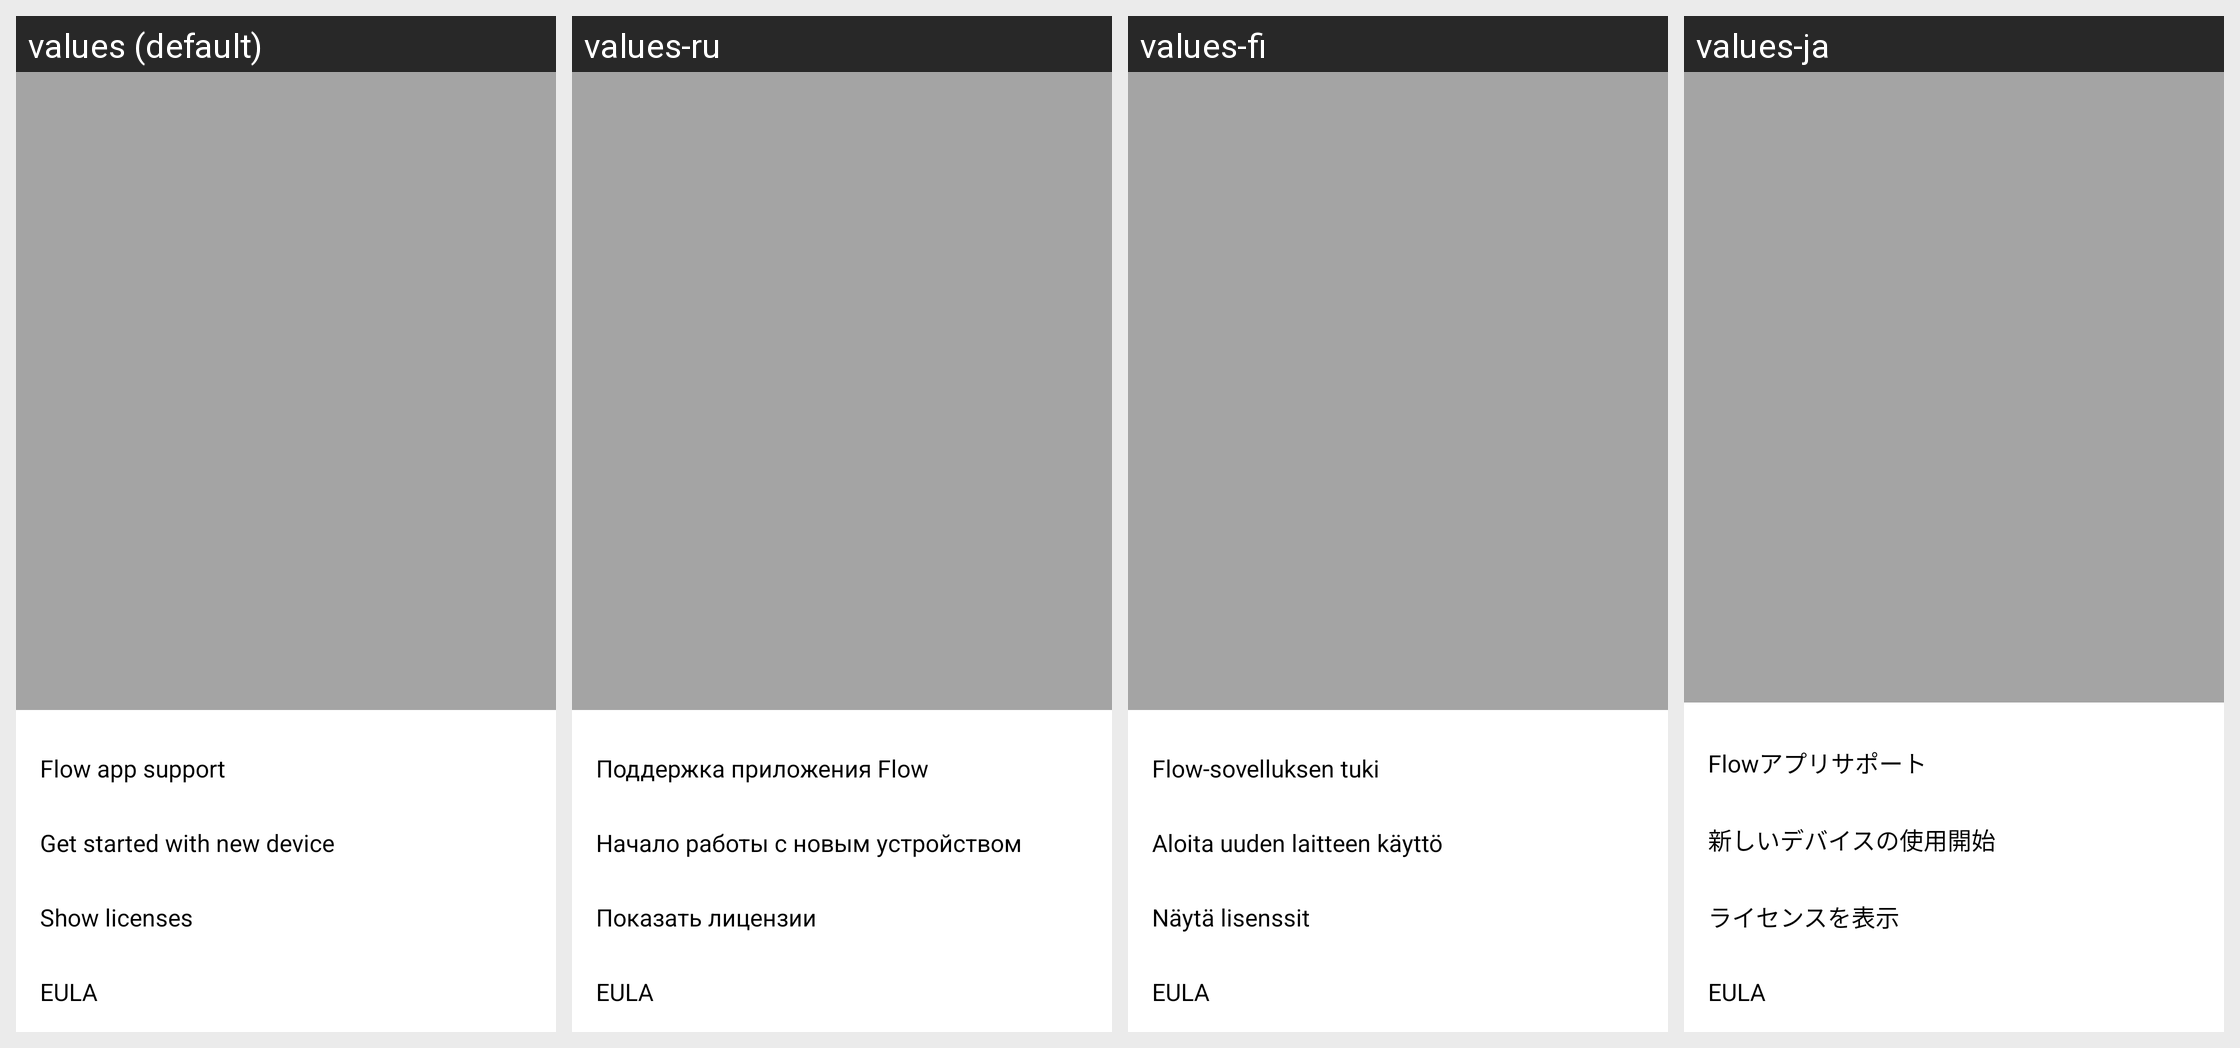

The same Android screen rendered under several of its app's locales, left to right. List the strings drawn on it with the default value and each locale's translation.
Android screen res/layout/settings_support_dialog.xml rendered under 4 locales, left to right: values (default), values-ru, values-fi, values-ja. Device: Nexus 5 (rendered at 1080×1920; each locale shown at half size, 540×960, under a caption strip naming it); theme AppTheme.
Other locales in the repository, not shown: values-ca, values-cs, values-da, values-de, values-es, values-fr, values-in, values-it, values-ko, values-nb, values-nl, values-pl, values-pt, values-sk, values-sv, values-tr, values-zh, values-zh-rCN.
Strings drawn on this screen, with the default value and each locale's value (text and hints the layout hard-codes, and strings that could not be matched under every locale, appear in the picture but are not listed):

settings_product_support
  values: Flow app support
  values-ru: Поддержка приложения Flow
  values-fi: Flow-sovelluksen tuki
  values-ja: Flowアプリサポート

start_using_new_product
  values: Get started with new device
  values-ru: Начало работы с новым устройством
  values-fi: Aloita uuden laitteen käyttö
  values-ja: 新しいデバイスの使用開始

settings_support_show_licenses
  values: Show licenses
  values-ru: Показать лицензии
  values-fi: Näytä lisenssit
  values-ja: ライセンスを表示

eula
  values: EULA
  values-ru: EULA  [not translated; the default value is used]
  values-fi: EULA  [not translated; the default value is used]
  values-ja: EULA  [not translated; the default value is used]
